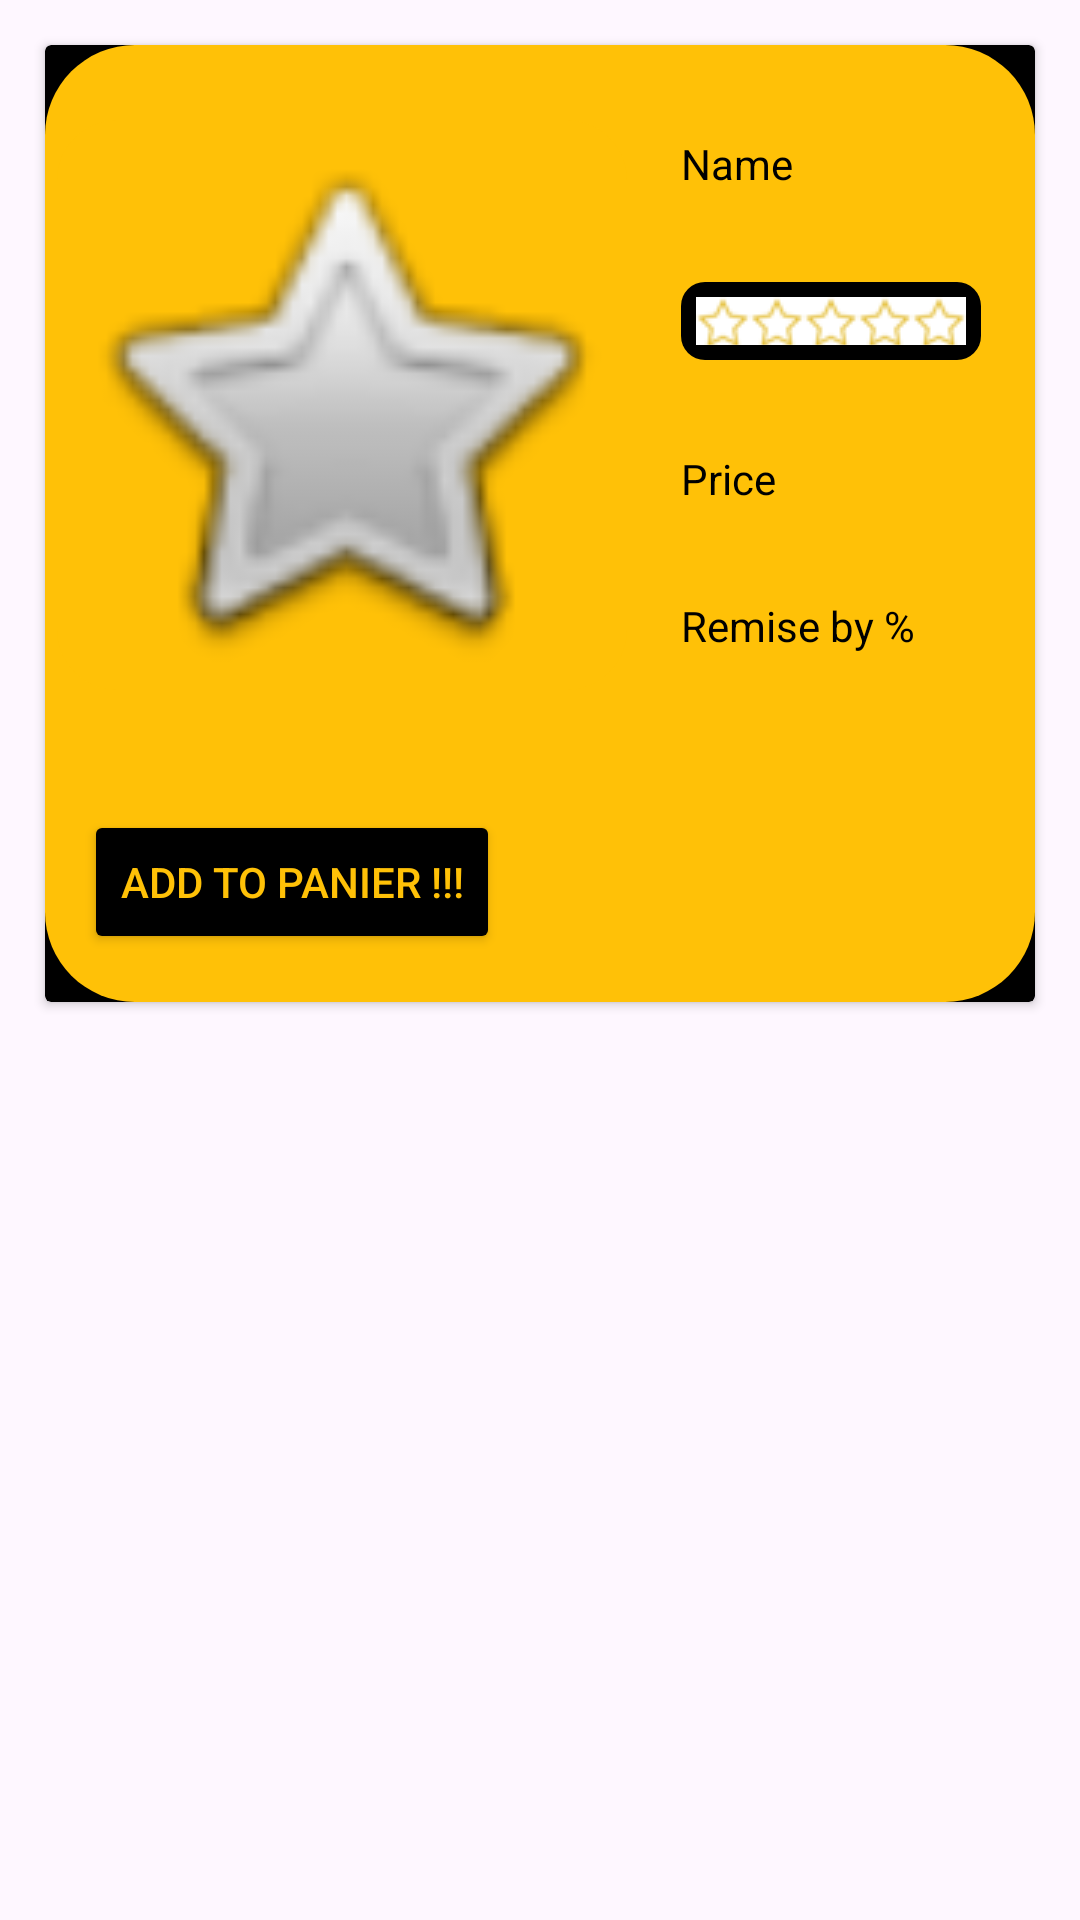

The Android layout XML behind this screen, and the referenced resources:
<!-- AndroidManifest.xml: application theme Theme.EcomApp -->
<!-- res/layout/card_home.xml -->
<?xml version="1.0" encoding="utf-8"?>
<androidx.constraintlayout.widget.ConstraintLayout xmlns:android="http://schemas.android.com/apk/res/android"
    xmlns:app="http://schemas.android.com/apk/res-auto"
    xmlns:tools="http://schemas.android.com/tools"
    android:layout_width="match_parent"
    android:layout_height="wrap_content"
    android:layout_margin="10dp"
    >

    <androidx.cardview.widget.CardView
        android:layout_width="match_parent"
        android:layout_height="wrap_content"
        android:layout_margin="15dp"
        app:cardBackgroundColor="@color/black"
        app:layout_constraintEnd_toEndOf="parent"
        app:layout_constraintStart_toStartOf="parent"
        app:layout_constraintTop_toTopOf="parent">

        <androidx.constraintlayout.widget.ConstraintLayout
            android:layout_width="match_parent"
            android:layout_height="wrap_content"
            android:background="@drawable/rounded_gold_corner"
            >

            <Button
                android:id="@+id/add1"
                android:layout_width="wrap_content"
                android:layout_height="wrap_content"
                android:layout_marginTop="40dp"
                android:layout_marginBottom="16dp"
                android:backgroundTint="@color/black"
                android:textColor="@color/gold"
                android:text="@string/add_to_panier"
                app:layout_constraintBottom_toBottomOf="parent"
                app:layout_constraintEnd_toEndOf="parent"
                app:layout_constraintHorizontal_bias="0.068"
                app:layout_constraintStart_toStartOf="parent"
                app:layout_constraintTop_toBottomOf="@+id/image1"
                app:layout_constraintVertical_bias="0.0" />

            <TextView
                android:id="@+id/price1"
                android:layout_width="100dp"
                android:layout_height="wrap_content"
                android:layout_marginTop="30dp"
                android:text="@string/p"
                android:textColor="@color/black"
                app:layout_constraintEnd_toEndOf="parent"
                app:layout_constraintStart_toEndOf="@+id/image1"
                app:layout_constraintTop_toBottomOf="@+id/linearLayout8" />

            <ImageView
                android:id="@+id/image1"
                android:src="@android:drawable/btn_star"
                android:layout_width="190dp"
                android:layout_height="190dp"
                android:layout_marginStart="4dp"
                android:layout_marginTop="25dp"
                app:layout_constraintStart_toStartOf="parent"
                app:layout_constraintTop_toTopOf="parent"
                android:scaleType="centerCrop"
                android:background="@drawable/borderradius"
                android:clipToOutline="true"/> 

            <TextView
                android:id="@+id/name1"
                android:layout_width="100dp"
                android:layout_height="wrap_content"
                android:layout_marginTop="30dp"
                android:text="Name"
                android:textColor="@color/black"
                app:layout_constraintEnd_toEndOf="parent"
                app:layout_constraintStart_toEndOf="@+id/image1"
                app:layout_constraintTop_toTopOf="parent" />

            <TextView
                android:id="@+id/remise1"
                android:layout_width="100dp"
                android:layout_height="wrap_content"
                android:layout_marginTop="30dp"
                android:text="@string/remise_by"
                android:textColor="@color/black"
                app:layout_constraintEnd_toEndOf="parent"
                app:layout_constraintStart_toEndOf="@+id/image1"
                app:layout_constraintTop_toBottomOf="@+id/price1" />

            <LinearLayout
                android:id="@+id/linearLayout8"
                android:layout_width="100dp"
                android:layout_height="wrap_content"
                android:layout_marginTop="30dp"
                android:padding="5dp"
                android:orientation="vertical"
                android:background="@drawable/round_black_corner"
                app:layout_constraintEnd_toEndOf="parent"
                app:layout_constraintStart_toEndOf="@+id/image1"
                app:layout_constraintTop_toBottomOf="@+id/name1">

                <RatingBar
                    android:id="@+id/review1"
                    style="@style/RatingBar"
                    android:layout_width="wrap_content"
                    android:layout_height="0dp"
                    android:layout_weight="1"
                    android:background="@color/wh"
                    android:isIndicator="true"
                    android:numStars="5"
                    android:stepSize="0.1"
                    tools:layout_editor_absoluteX="198dp"
                    tools:layout_editor_absoluteY="64dp" />
            </LinearLayout>

        </androidx.constraintlayout.widget.ConstraintLayout>

    </androidx.cardview.widget.CardView>

</androidx.constraintlayout.widget.ConstraintLayout>
<!-- resources referenced by this layout -->
<resources>
  <color name="black">#FF000000</color>
  <color name="gold">#FFC107</color>
  <color name="wh">#E3E3E3</color>
  <!-- drawable borderradius (drawable) -->
  <?xml version="1.0" encoding="utf-8"?>
  <shape xmlns:android="http://schemas.android.com/apk/res/android">
      <solid android:color="@color/gold"/> 
      <corners android:radius="20dp"/> 
  </shape>
  <!-- drawable round_black_corner (drawable) -->
  <?xml version="1.0" encoding="utf-8"?>
  <shape xmlns:tools="http://schemas.android.com/tools"
      xmlns:android="http://schemas.android.com/apk/res/android"
      tools:ignore="MissingDefaultResource">
      <solid android:color="@color/black"/> 
      <corners android:radius="8dp"/> 
  </shape>
  <!-- drawable rounded_gold_corner (drawable) -->
  <?xml version="1.0" encoding="utf-8"?>
  <shape xmlns:tools="http://schemas.android.com/tools"
      xmlns:android="http://schemas.android.com/apk/res/android"
      tools:ignore="MissingDefaultResource">
      <solid android:color="@color/gold"/> 
      <corners android:radius="30dp"/> 
  </shape>
  <string name="add_to_panier">Add to Panier !!!</string>
  <string name="p">Price</string>
  <string name="remise_by">Remise by %</string>
  <style name="RatingBar" parent="@android:style/Widget.RatingBar">
          <item name="android:progressDrawable">@drawable/my_ratingbar</item>
          <item name="android:minHeight">16dip</item>
          <item name="android:maxHeight">16dip</item>
      </style>
  <style name="Theme.EcomApp" parent="Base.Theme.EcomApp" />
  <!-- drawable my_ratingbar (drawable) -->
  <?xml version="1.0" encoding="utf-8"?>
  <layer-list xmlns:android="http://schemas.android.com/apk/res/android">
      <item android:id="@android:id/background"
      android:drawable="@drawable/ratebar_empty" />
      <item android:id="@android:id/secondaryProgress"
      android:drawable="@drawable/ratebar_empty" />
      <item android:id="@android:id/progress"
      android:drawable="@drawable/ratebar_filled" />
  </layer-list>
  <style name="Base.Theme.EcomApp" parent="Theme.Material3.DayNight.NoActionBar">
          
          
      </style>
  <!-- drawable ratebar_empty (drawable) -->
  <?xml version="1.0" encoding="utf-8"?>
  <selector
      xmlns:android="http://schemas.android.com/apk/res/android">
      <item android:state_pressed="true"
          android:state_window_focused="true"
          android:drawable="@drawable/star_empty1" />
      <item android:state_focused="true"
          android:state_window_focused="true"
          android:drawable="@drawable/star_empty1" />
      <item android:state_selected="true"
          android:state_window_focused="true"
          android:drawable="@drawable/star_empty1" />
  
      <item android:drawable="@drawable/star_empty1" />
  </selector>
  <!-- drawable ratebar_filled (drawable) -->
  <?xml version="1.0" encoding="utf-8"?>
  <selector xmlns:android="http://schemas.android.com/apk/res/android">
  
      <item
          android:state_pressed="true"
          android:state_window_focused="true"
          android:drawable="@drawable/start_fill2" />
  
      <item android:state_focused="true"
          android:state_window_focused="true"
          android:drawable="@drawable/start_fill2" />
  
      <item
          android:state_selected="true"
          android:state_window_focused="true"
          android:drawable="@drawable/start_fill2" />
  
      <item android:drawable="@drawable/start_fill2" />
  </selector>
  <!-- drawable star_empty1: png bitmap (drawable, 630 bytes) -->
  <!-- drawable start_fill2: jpg bitmap (drawable, 1004 bytes) -->
</resources>
